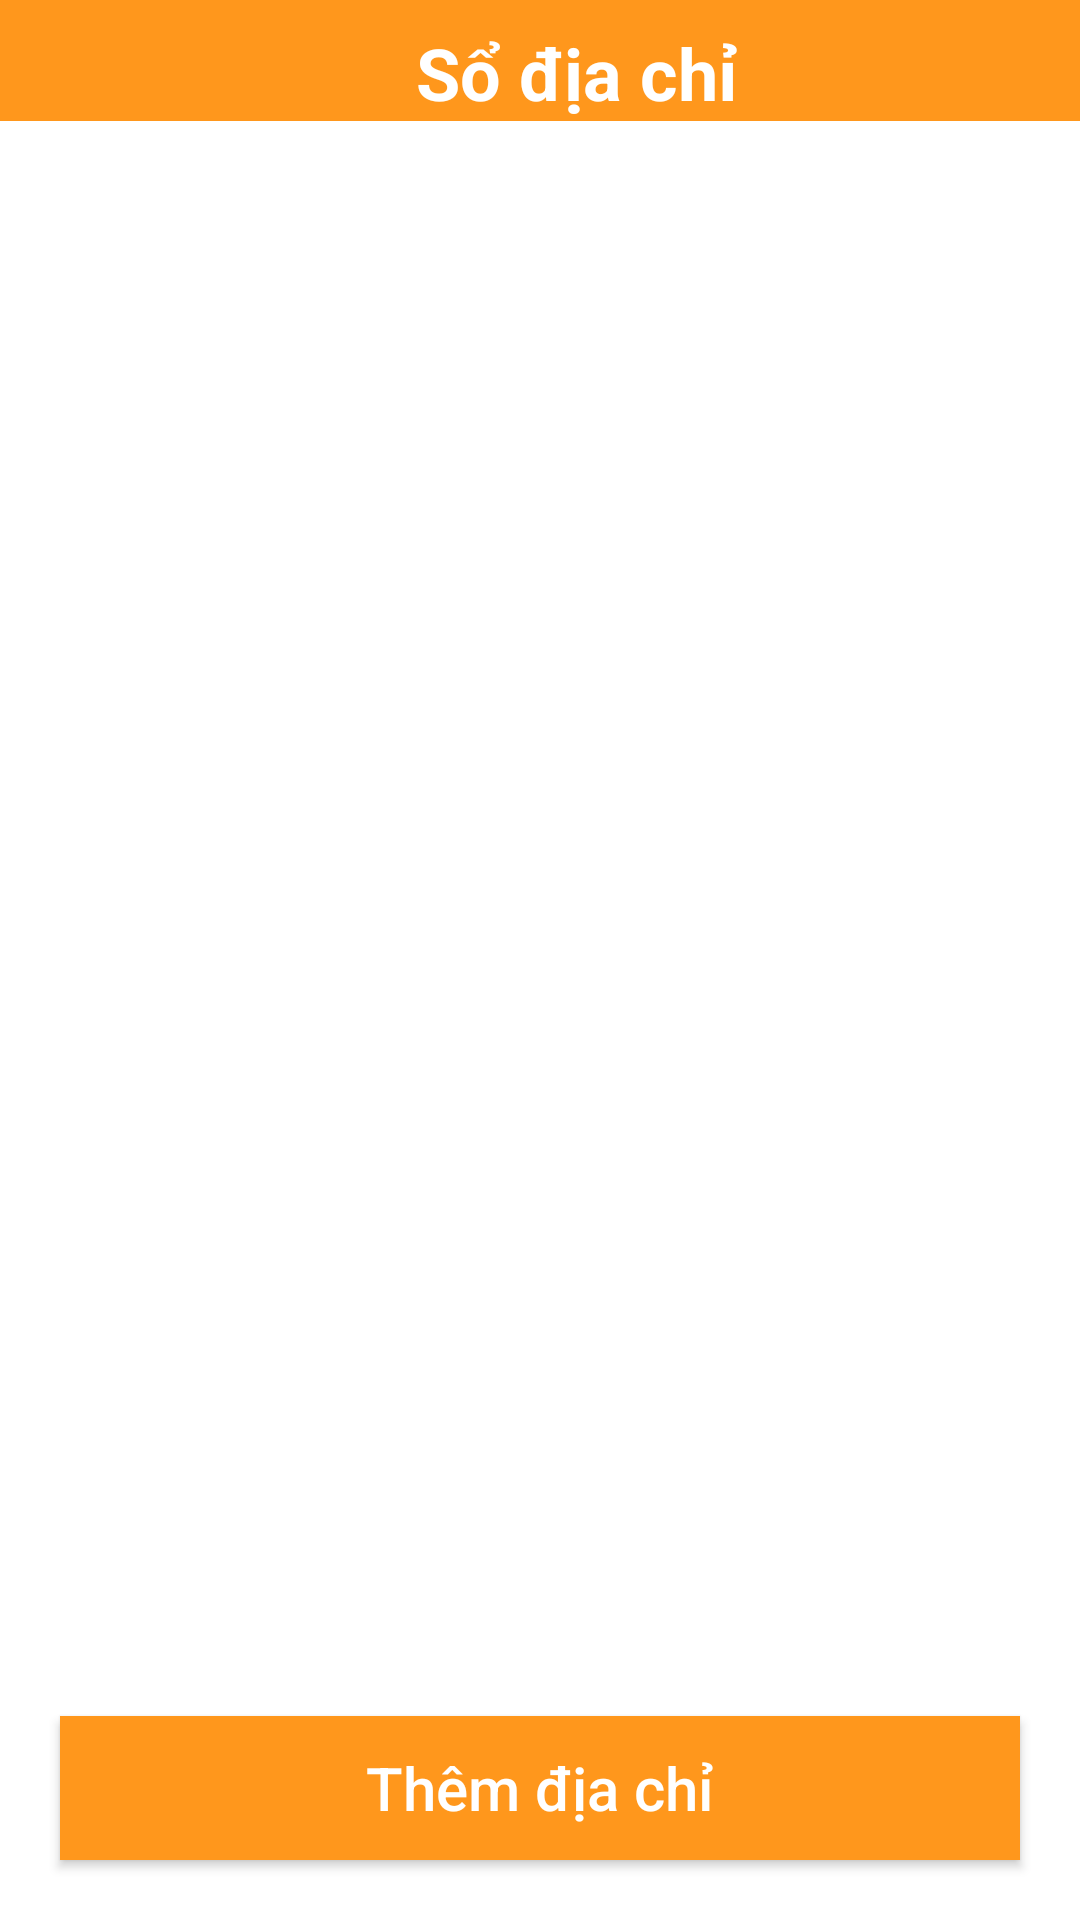

Produce the Android XML layout that renders to this screen, including the resource entries it uses.
<!-- AndroidManifest.xml: application theme AppTheme -->
<!-- res/layout/activity_address_manager.xml -->
<?xml version="1.0" encoding="utf-8"?>
<androidx.constraintlayout.widget.ConstraintLayout xmlns:android="http://schemas.android.com/apk/res/android"
    xmlns:app="http://schemas.android.com/apk/res-auto"
    xmlns:tools="http://schemas.android.com/tools"
    android:layout_width="match_parent"
    android:layout_height="match_parent"
    tools:context=".Activity.AddressManagerActivity">

    <LinearLayout
        android:id="@+id/linearLayout"
        android:layout_width="match_parent"
        android:layout_height="wrap_content"
        android:background="@color/colorPrimary"
        android:orientation="horizontal"
        android:weightSum="10"
        app:layout_constraintEnd_toEndOf="parent"
        app:layout_constraintStart_toStartOf="parent"
        app:layout_constraintTop_toTopOf="parent">

        <ImageView
            android:id="@+id/btnbackAddressManaferActivity"
            android:layout_width="wrap_content"
            android:layout_height="wrap_content"
            android:layout_weight="1"
            app:srcCompat="@drawable/baseline_arrow_back_white_24dp" />

        <TextView
            android:id="@+id/textView"
            android:layout_width="wrap_content"
            android:layout_height="wrap_content"
            android:layout_marginTop="8dp"
            android:layout_weight="9"
            android:gravity="center_horizontal"
            android:text="Sổ địa chỉ"
            android:textColor="#ffffff"
            android:textSize="24sp"
            android:textStyle="bold" />
    </LinearLayout>

    <androidx.recyclerview.widget.RecyclerView
        android:id="@+id/AddressManagerRecyclerView"
        android:layout_width="match_parent"
        android:layout_height="0dp"
        android:layout_marginTop="10dp"
        android:layout_marginBottom="20dp"
        app:layout_constraintBottom_toTopOf="@+id/btnAddAddress"
        app:layout_constraintEnd_toEndOf="parent"
        app:layout_constraintStart_toStartOf="parent"
        app:layout_constraintTop_toBottomOf="@+id/linearLayout">

    </androidx.recyclerview.widget.RecyclerView>

    <Button
        android:id="@+id/btnAddAddress"
        android:layout_width="match_parent"
        android:layout_height="wrap_content"
        android:layout_marginStart="20dp"
        android:layout_marginEnd="20dp"
        android:layout_marginBottom="20dp"
        android:background="@color/colorPrimary"
        android:text="Thêm địa chỉ"
        android:textColor="#ffffff"
        android:textSize="20sp"
        android:textAllCaps="false"
        app:layout_constraintBottom_toBottomOf="parent"
        app:layout_constraintEnd_toEndOf="parent"
        app:layout_constraintStart_toStartOf="parent" />
</androidx.constraintlayout.widget.ConstraintLayout>
<!-- resources referenced by this layout -->
<resources>
  <color name="colorPrimary">#ff971c</color>
  <style name="AppTheme" parent="Theme.MaterialComponents.Light.NoActionBar">
          
          <item name="colorPrimary">@color/colorPrimary</item>
          <item name="colorPrimaryDark">@color/colorPrimaryDark</item>
          <item name="colorAccent">@color/colorAccent</item>
      </style>
  <color name="colorPrimaryDark">#ff971c</color>
  <color name="colorAccent">#03DAC5</color>
</resources>
